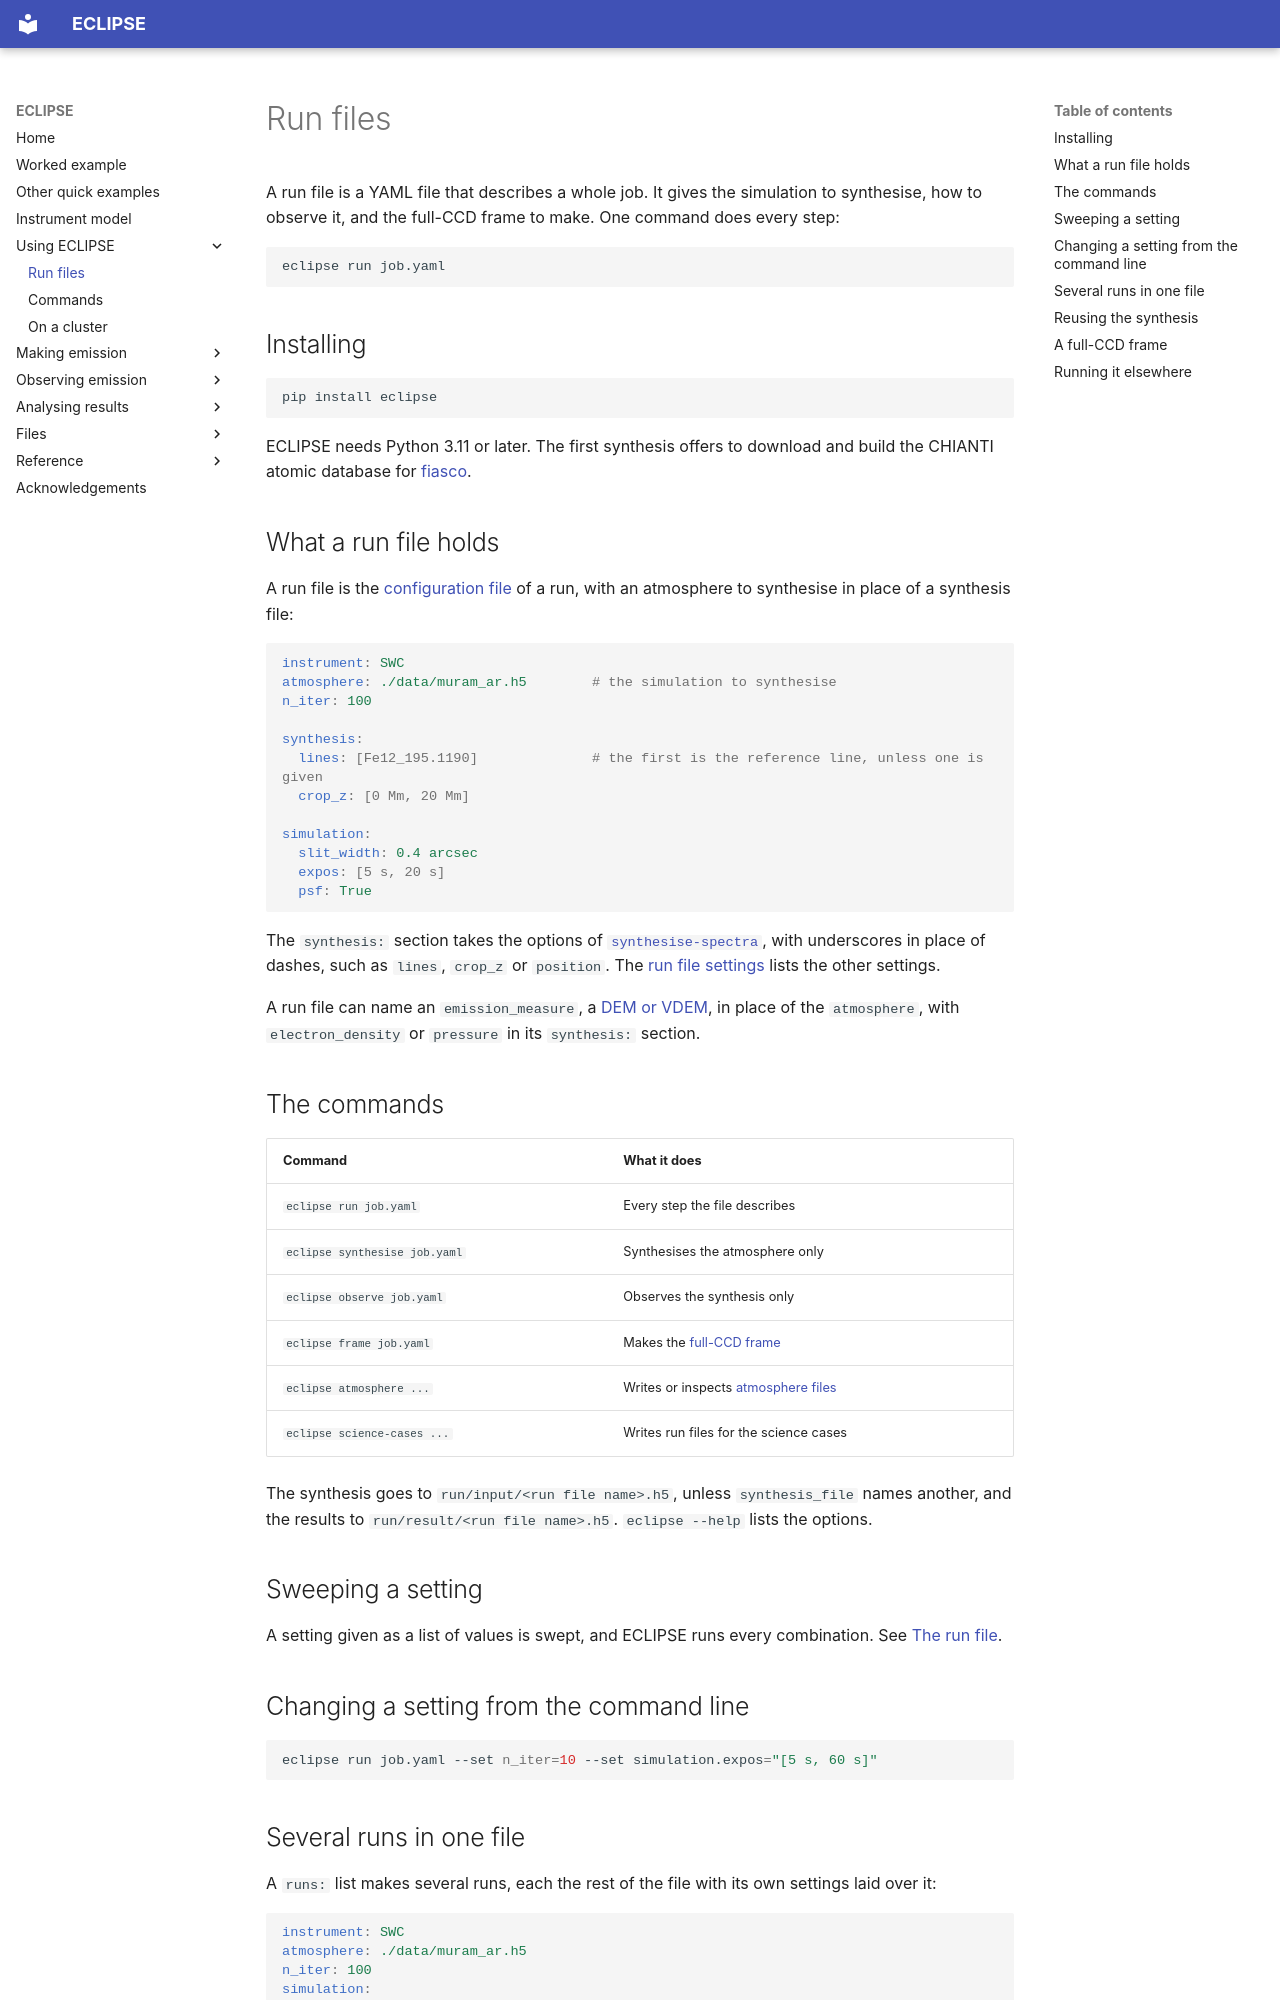

repository: jamesmckevitt/eclipse · page: run-files/index.html · generator: mkdocs

# Run files

A run file is a YAML file that describes a whole job. It gives the simulation to synthesise, how to observe it, and the full-CCD frame to make. One command does every step:

```bash
eclipse run job.yaml
```

## Installing

```bash
pip install eclipse
```

ECLIPSE needs Python 3.11 or later. The first synthesis offers to download and build the CHIANTI atomic database for [fiasco](https://fiasco.readthedocs.io/).

## What a run file holds

A run file is the [configuration file](observe/simulate.md#the-run-file) of a run, with an atmosphere to synthesise in place of a synthesis file:

```yaml
instrument: SWC
atmosphere: ./data/muram_ar.h5        # the simulation to synthesise
n_iter: 100

synthesis:
  lines: [Fe12_195.1190]              # the first is the reference line, unless one is given
  crop_z: [0 Mm, 20 Mm]

simulation:
  slit_width: 0.4 arcsec
  expos: [5 s, 20 s]
  psf: True
```

The `synthesis:` section takes the options of [`synthesise-spectra`](emission/mhd.md), with underscores in place of dashes, such as `lines`, `crop_z` or `position`. The [run file settings](reference/run-file-settings.md) lists the other settings.

A run file can name an `emission_measure`, a [DEM or VDEM](emission/dem.md), in place of the `atmosphere`, with `electron_density` or `pressure` in its `synthesis:` section.

## The commands

| Command | What it does |
| --- | --- |
| `eclipse run job.yaml` | Every step the file describes |
| `eclipse synthesise job.yaml` | Synthesises the atmosphere only |
| `eclipse observe job.yaml` | Observes the synthesis only |
| `eclipse frame job.yaml` | Makes the [full-CCD frame](#a-full-ccd-frame) |
| `eclipse atmosphere ...` | Writes or inspects [atmosphere files](files/atmosphere.md) |
| `eclipse science-cases ...` | Writes run files for the science cases |

The synthesis goes to `run/input/<run file name>.h5`, unless `synthesis_file` names another, and the results to `run/result/<run file name>.h5`. `eclipse --help` lists the options.

## Sweeping a setting

A setting given as a list of values is swept, and ECLIPSE runs every combination. See [The run file](observe/simulate.md#the-run-file).

## Changing a setting from the command line

```bash
eclipse run job.yaml --set n_iter=10 --set simulation.expos="[5 s, 60 s]"
```
